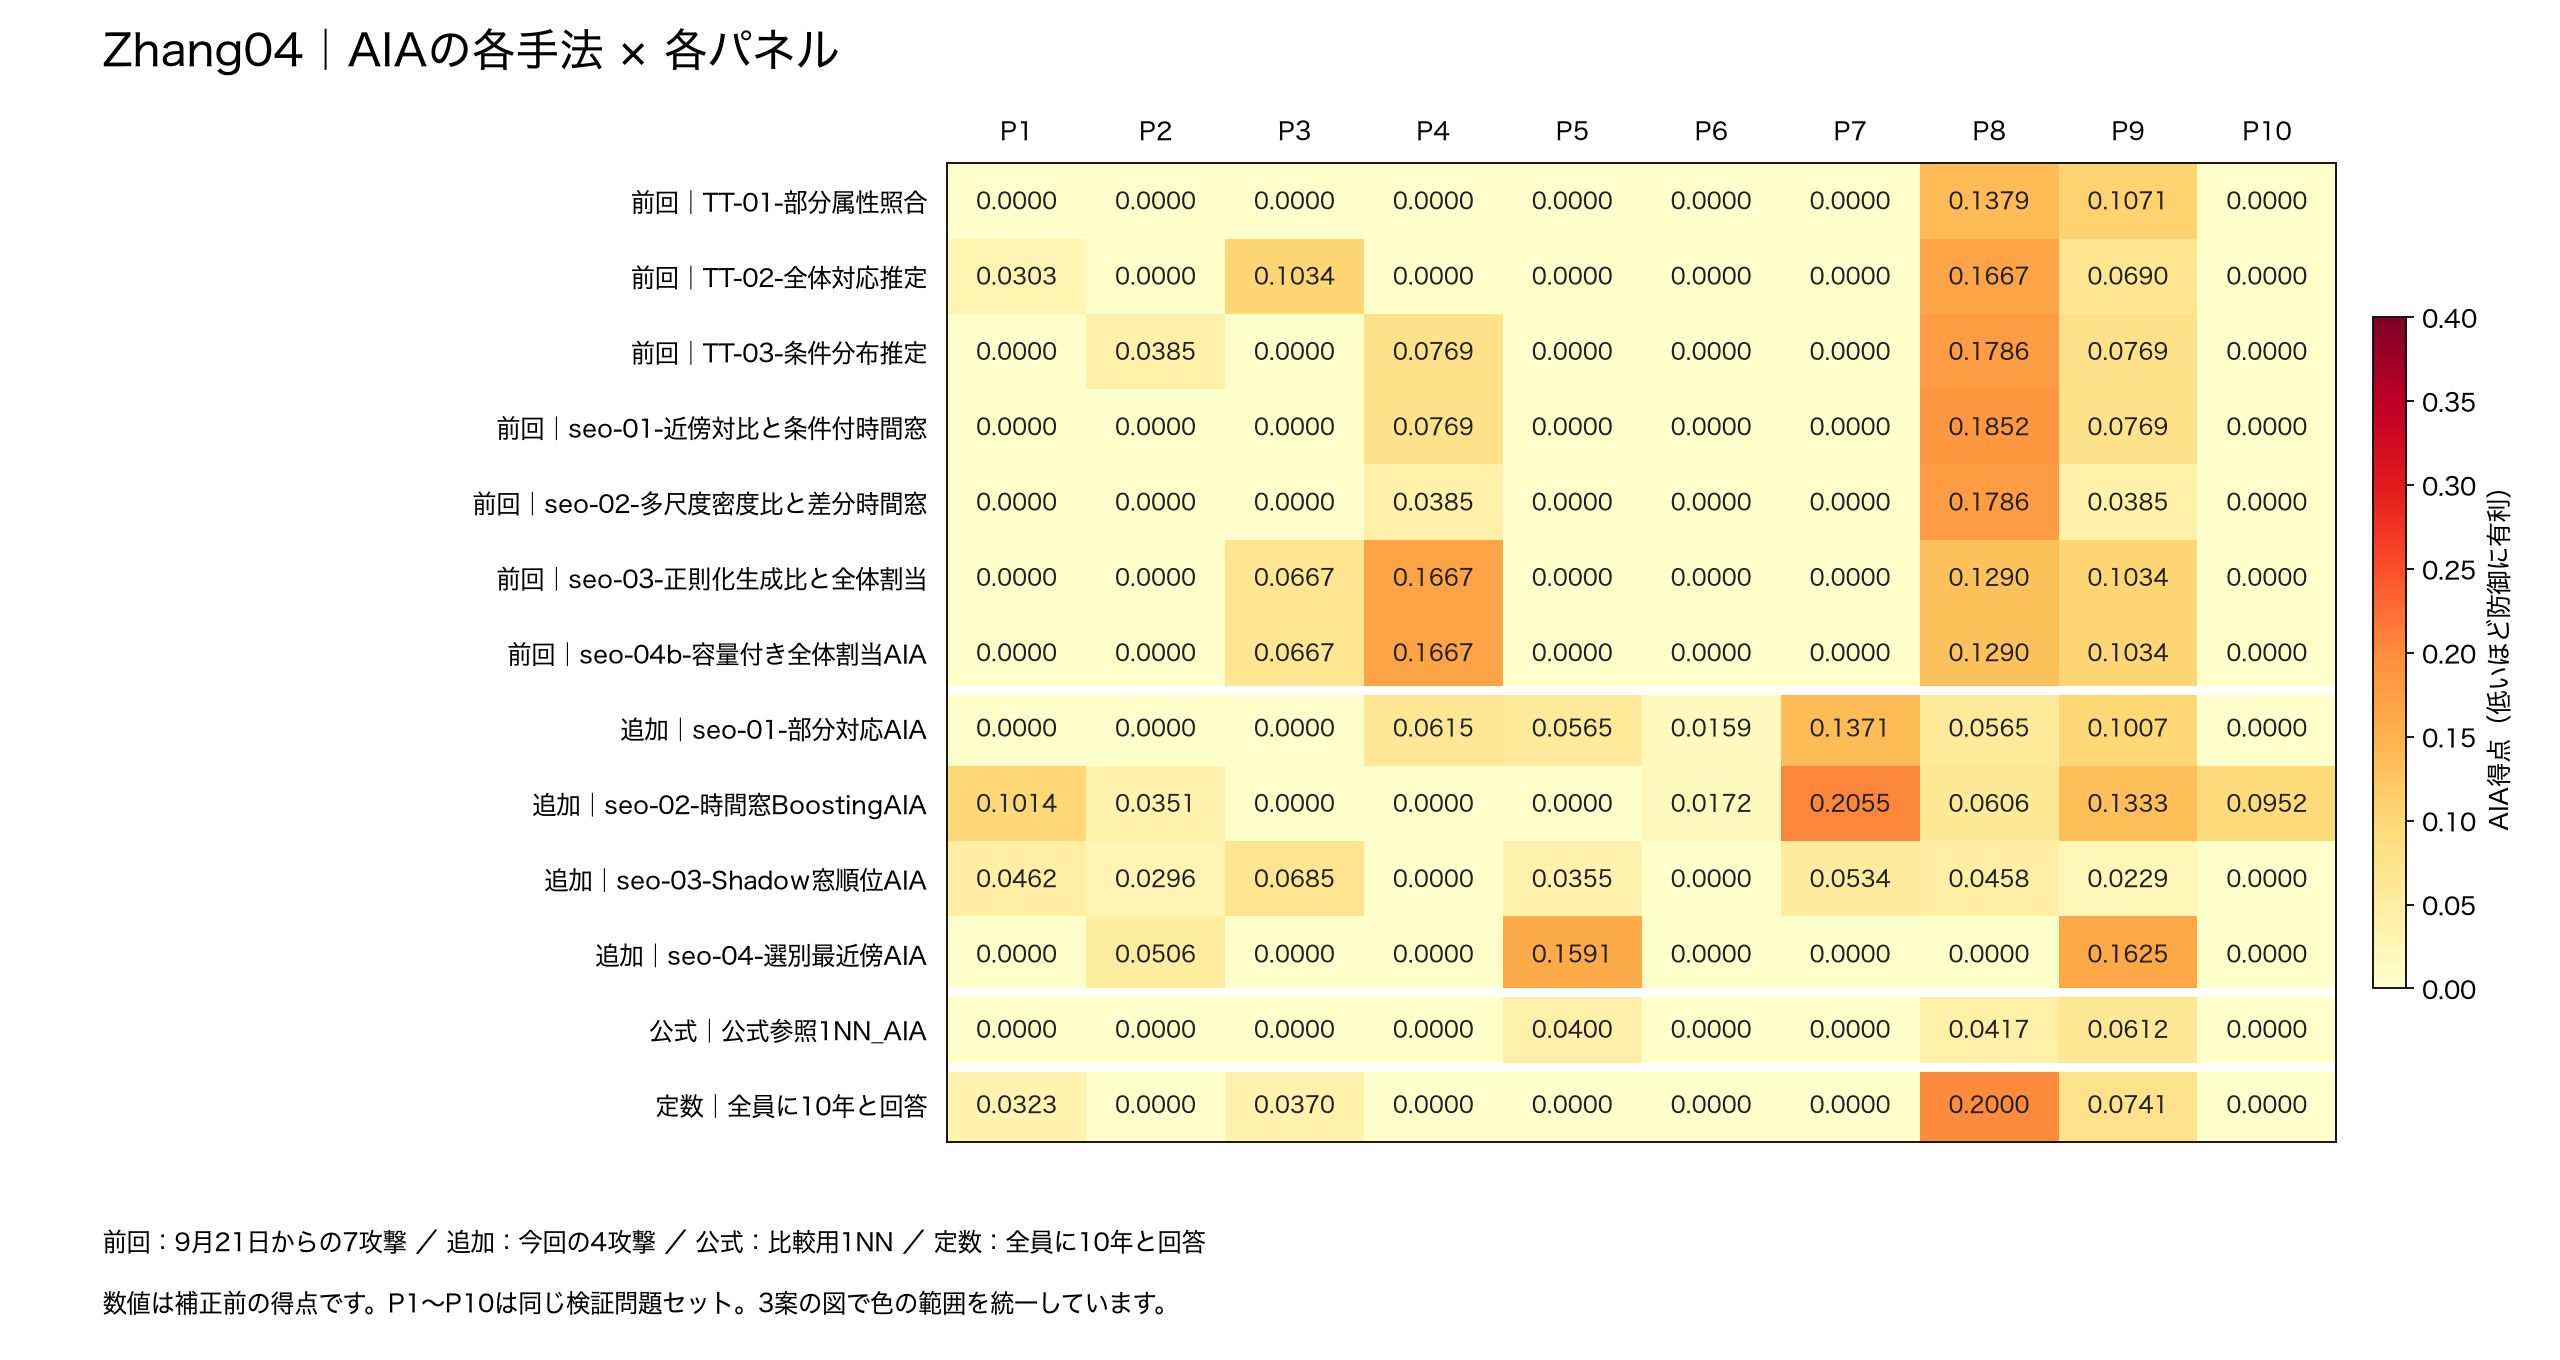

Data behind this chart, as committed beside it:
区分, 攻撃手法, P1, P2, P3, P4, P5, P6, P7, P8, P9, P10, 最小, 中央値, 平均, 最大
前回, TT-01-部分属性照合, 0.0, 0.0, 0.0, 0.0, 0.0, 0.0, 0.0, 0.1379, 0.1071, 0.0, 0.0, 0.0, 0.02451, 0.1379
前回, TT-02-全体対応推定, 0.0303, 0.0, 0.1034, 0.0, 0.0, 0.0, 0.0, 0.1667, 0.06897, 0.0, 0.0, 0.0, 0.03694, 0.1667
前回, TT-03-条件分布推定, 0.0, 0.03846, 0.0, 0.07692, 0.0, 0.0, 0.0, 0.1786, 0.07692, 0.0, 0.0, 0.0, 0.03709, 0.1786
前回, seo-01-近傍対比と条件付時間窓, 0.0, 0.0, 0.0, 0.07692, 0.0, 0.0, 0.0, 0.1852, 0.07692, 0.0, 0.0, 0.0, 0.0339, 0.1852
前回, seo-02-多尺度密度比と差分時間窓, 0.0, 0.0, 0.0, 0.03846, 0.0, 0.0, 0.0, 0.1786, 0.03846, 0.0, 0.0, 0.0, 0.02555, 0.1786
前回, seo-03-正則化生成比と全体割当, 0.0, 0.0, 0.06667, 0.1667, 0.0, 0.0, 0.0, 0.129, 0.1034, 0.0, 0.0, 0.0, 0.04658, 0.1667
前回, seo-04b-容量付き全体割当AIA, 0.0, 0.0, 0.06667, 0.1667, 0.0, 0.0, 0.0, 0.129, 0.1034, 0.0, 0.0, 0.0, 0.04658, 0.1667
今回追加, seo-01-部分対応AIA, 0.0, 0.0, 0.0, 0.06154, 0.05645, 0.01587, 0.1371, 0.05645, 0.1007, 0.0, 0.0, 0.03616, 0.04281, 0.1371
今回追加, seo-02-時間窓BoostingAIA, 0.1014, 0.03509, 0.0, 0.0, 0.0, 0.01724, 0.2055, 0.06061, 0.1333, 0.09524, 0.0, 0.04785, 0.06484, 0.2055
今回追加, seo-03-Shadow窓順位AIA, 0.04615, 0.02963, 0.06849, 0.0, 0.03546, 0.0, 0.05344, 0.0458, 0.0229, 0.0, 0.0, 0.03255, 0.03019, 0.06849
今回追加, seo-04-選別最近傍AIA, 0.0, 0.05063, 0.0, 0.0, 0.1591, 0.0, 0.0, 0.0, 0.1625, 0.0, 0.0, 0.0, 0.03722, 0.1625
公式比較用, 公式参照1NN_AIA, 0.0, 0.0, 0.0, 0.0, 0.04, 0.0, 0.0, 0.04167, 0.06122, 0.0, 0.0, 0.0, 0.01429, 0.06122
定数, 全員に10年と回答, 0.03226, 0.0, 0.03704, 0.0, 0.0, 0.0, 0.0, 0.2, 0.07407, 0.0, 0.0, 0.0, 0.03434, 0.2
